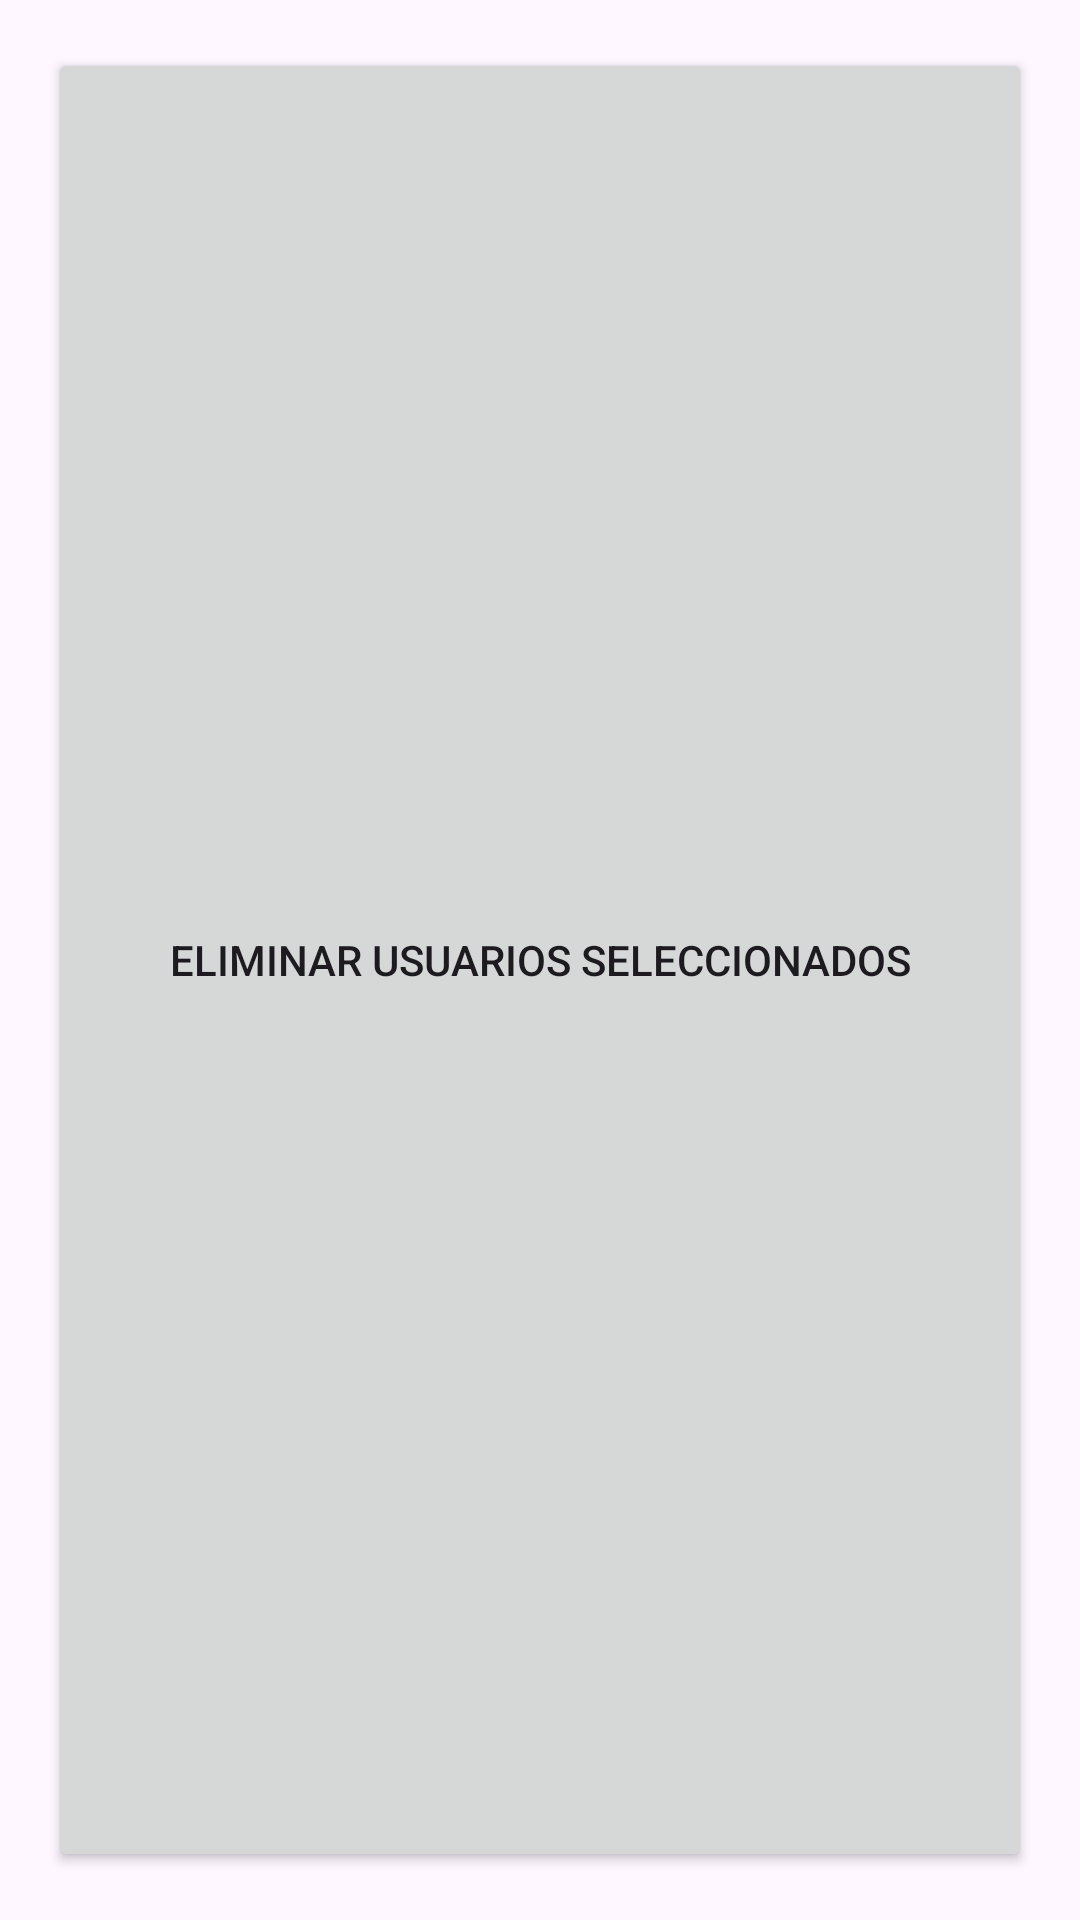

Android layout source for this screen:
<!-- AndroidManifest.xml: application theme Theme.ProyectoBeta -->
<!-- res/layout/bottom_sheet.xml -->
<?xml version="1.0" encoding="utf-8"?>
<LinearLayout xmlns:android="http://schemas.android.com/apk/res/android"
    android:layout_width="wrap_content"
    android:layout_height="wrap_content"
    android:orientation="vertical"
    android:padding="16dp">


    <Button
        android:id="@+id/btnDelete"
        android:layout_width="match_parent"
        android:layout_height="match_parent"
        android:text="Eliminar Usuarios Seleccionados"/>

</LinearLayout>
<!-- resources referenced by this layout -->
<resources>
  <style name="Theme.ProyectoBeta" parent="Base.Theme.ProyectoBeta" />
  <style name="Base.Theme.ProyectoBeta" parent="Theme.Material3.DayNight.NoActionBar">
          
          
      </style>
</resources>
